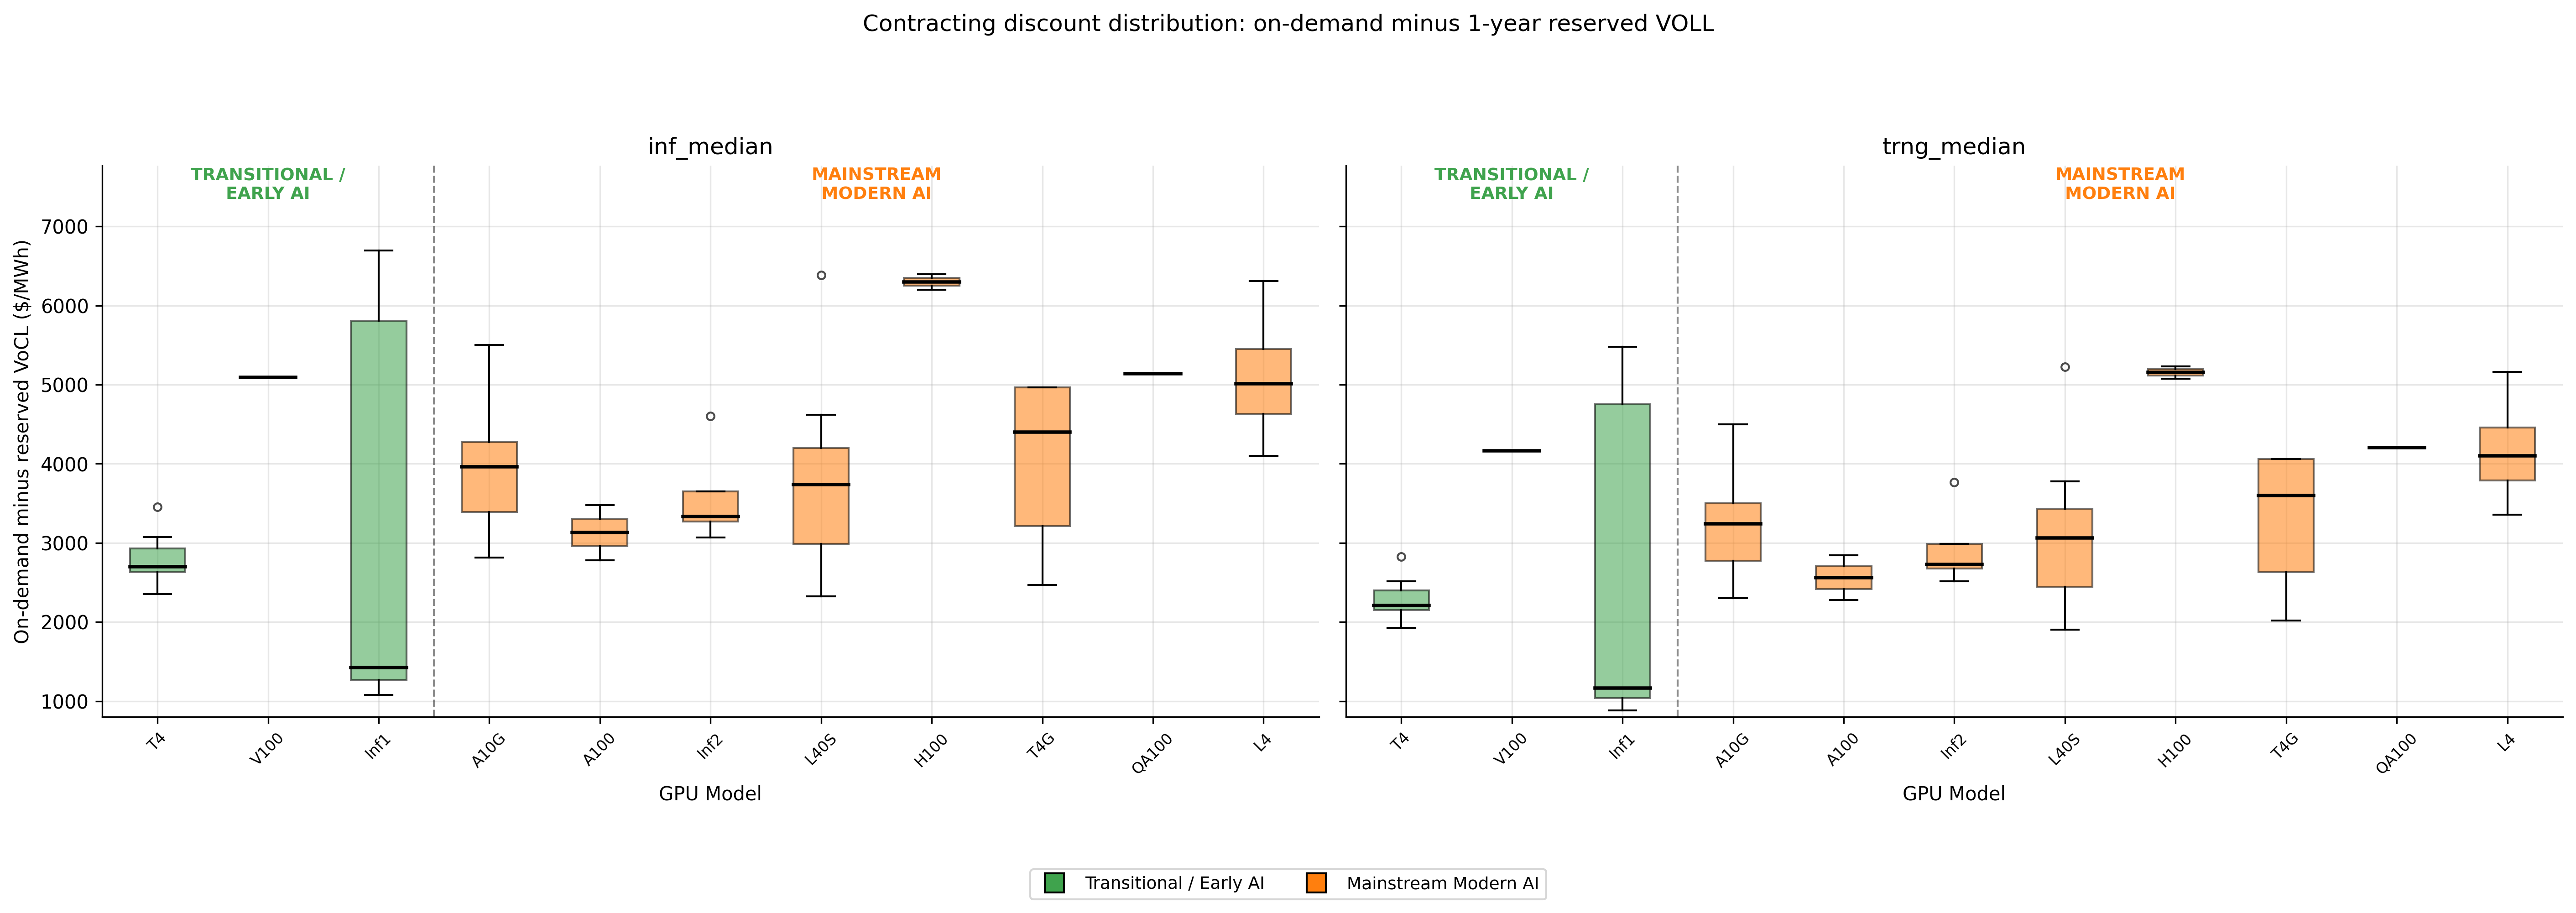

Values plotted in this chart, from the file beside it:
gpu_model_clean, voll_usd_per_mwh_inf_median, voll_reserved_usd_per_mwh_inf_median, instance_type, forward_curve_discount_usd_per_mwh, forward_curve_discount_pct_of_ondemand, gpu_vintage_group, panel_scenario, voll_usd_per_mwh_trng_median, voll_reserved_usd_per_mwh_trng_median
QA100, 13894, 8753, dl2q.24xlarge, 5141, 37, Mainstream Modern AI, inf_median, , 
T4, 7300, 4600, g4dn.12xlarge, 2700, 36.99, Transitional / Early AI, inf_median, , 
T4, 9332, 5880, g4dn.16xlarge, 3452, 36.99, Transitional / Early AI, inf_median, , 
T4, 6937, 4372, g4dn.2xlarge, 2564, 36.97, Transitional / Early AI, inf_median, , 
T4, 7546, 4757, g4dn.4xlarge, 2789, 36.96, Transitional / Early AI, inf_median, , 
T4, 8311, 5236, g4dn.8xlarge, 3075, 36.99, Transitional / Early AI, inf_median, , 
T4, 7300, 4599, g4dn.metal, 2701, 37, Transitional / Early AI, inf_median, , 
T4, 6350, 3996, g4dn.xlarge, 2354, 37.07, Transitional / Early AI, inf_median, , 
A10G, 9368, 5902, g5.12xlarge, 3466, 37, Mainstream Modern AI, inf_median, , 
A10G, 14870, 9368, g5.16xlarge, 5502, 37, Mainstream Modern AI, inf_median, , 
A10G, 11311, 7126, g5.24xlarge, 4185, 37, Mainstream Modern AI, inf_median, , 
A10G, 8546, 5384, g5.2xlarge, 3162, 37, Mainstream Modern AI, inf_median, , 
A10G, 11311, 7126, g5.48xlarge, 4185, 37, Mainstream Modern AI, inf_median, , 
A10G, 10093, 6358, g5.4xlarge, 3734, 37, Mainstream Modern AI, inf_median, , 
A10G, 12296, 7746, g5.8xlarge, 4550, 37, Mainstream Modern AI, inf_median, , 
A10G, 7605, 4792, g5.xlarge, 2814, 37, Mainstream Modern AI, inf_median, , 
T4G, 13415, 8451, g5g.16xlarge, 4964, 37, Mainstream Modern AI, inf_median, , 
T4G, 8114, 5112, g5g.2xlarge, 3002, 37, Mainstream Modern AI, inf_median, , 
T4G, 10379, 6539, g5g.4xlarge, 3841, 37, Mainstream Modern AI, inf_median, , 
T4G, 13415, 8452, g5g.8xlarge, 4963, 37, Mainstream Modern AI, inf_median, , 
T4G, 13415, 8451, g5g.metal, 4964, 37, Mainstream Modern AI, inf_median, , 
T4G, 6678, 4207, g5g.xlarge, 2471, 37, Mainstream Modern AI, inf_median, , 
L4, 13141, 8554, g6.12xlarge, 4586, 34.9, Mainstream Modern AI, inf_median, , 
L4, 16050, 10449, g6.16xlarge, 5602, 34.9, Mainstream Modern AI, inf_median, , 
L4, 14364, 9351, g6.24xlarge, 5013, 34.9, Mainstream Modern AI, inf_median, , 
L4, 12533, 8159, g6.2xlarge, 4374, 34.9, Mainstream Modern AI, inf_median, , 
L4, 14364, 9351, g6.48xlarge, 5013, 34.9, Mainstream Modern AI, inf_median, , 
L4, 13628, 8872, g6.4xlarge, 4756, 34.9, Mainstream Modern AI, inf_median, , 
L4, 14891, 9694, g6.8xlarge, 5197, 34.9, Mainstream Modern AI, inf_median, , 
L4, 11757, 7653, g6.xlarge, 4103, 34.9, Mainstream Modern AI, inf_median, , 
L40S, 8327, 5246, g6e.12xlarge, 3081, 37, Mainstream Modern AI, inf_median, , 
L40S, 17257, 10872, g6e.16xlarge, 6385, 37, Mainstream Modern AI, inf_median, , 
L40S, 10960, 6905, g6e.24xlarge, 4055, 37, Mainstream Modern AI, inf_median, , 
L40S, 7340, 4624, g6e.2xlarge, 2716, 37, Mainstream Modern AI, inf_median, , 
L40S, 10960, 6905, g6e.48xlarge, 4055, 37, Mainstream Modern AI, inf_median, , 
L40S, 9257, 5832, g6e.4xlarge, 3425, 37, Mainstream Modern AI, inf_median, , 
L40S, 12485, 7865, g6e.8xlarge, 4619, 37, Mainstream Modern AI, inf_median, , 
L40S, 6289, 3962, g6e.xlarge, 2327, 37, Mainstream Modern AI, inf_median, , 
L4, 15853, 10320, gr6.4xlarge, 5533, 34.9, Mainstream Modern AI, inf_median, , 
L4, 18085, 11773, gr6.8xlarge, 6312, 34.9, Mainstream Modern AI, inf_median, , 
Inf1, 3435, 2164, inf1.24xlarge, 1271, 37, Transitional / Early AI, inf_median, , 
Inf1, 3847, 2423, inf1.2xlarge, 1424, 37.02, Transitional / Early AI, inf_median, , 
Inf1, 3434, 2165, inf1.6xlarge, 1269, 36.95, Transitional / Early AI, inf_median, , 
Inf1, 2933, 1853, inf1.xlarge, 1081, 36.84, Transitional / Early AI, inf_median, , 
Inf2, 9015, 5679, inf2.24xlarge, 3335, 37, Mainstream Modern AI, inf_median, , 
Inf2, 9015, 5679, inf2.48xlarge, 3335, 37, Mainstream Modern AI, inf_median, , 
Inf2, 12441, 7838, inf2.8xlarge, 4603, 37, Mainstream Modern AI, inf_median, , 
Inf2, 8299, 5229, inf2.xlarge, 3070, 37, Mainstream Modern AI, inf_median, , 
V100, 13246, 8155, p3dn.24xlarge, 5091, 38.44, Transitional / Early AI, inf_median, , 
A100, 7603, 4820, p4d.24xlarge, 2783, 36.6, Mainstream Modern AI, inf_median, , 
A100, 9503, 6025, p4de.24xlarge, 3478, 36.6, Mainstream Modern AI, inf_median, , 
H100, 10921, 4718, p5.48xlarge, 6203, 56.8, Mainstream Modern AI, inf_median, , 
H100, 11262, 4865, p5.4xlarge, 6397, 56.8, Mainstream Modern AI, inf_median, , 
Inf1, 15103, 9292, trn1.2xlarge, 5810, 38.47, Transitional / Early AI, inf_median, , 
Inf1, 15102, 9292, trn1.32xlarge, 5810, 38.47, Transitional / Early AI, inf_median, , 
Inf1, 17406, 10710, trn1n.32xlarge, 6696, 38.47, Transitional / Early AI, inf_median, , 
QA100, , , dl2q.24xlarge, 4206, 37, Mainstream Modern AI, trng_median, 11368, 7162
T4, , , g4dn.12xlarge, 2209, 36.99, Transitional / Early AI, trng_median, 5973, 3763
T4, , , g4dn.16xlarge, 2825, 36.99, Transitional / Early AI, trng_median, 7635, 4811
T4, , , g4dn.2xlarge, 2098, 36.97, Transitional / Early AI, trng_median, 5675, 3577
... 52 more rows
